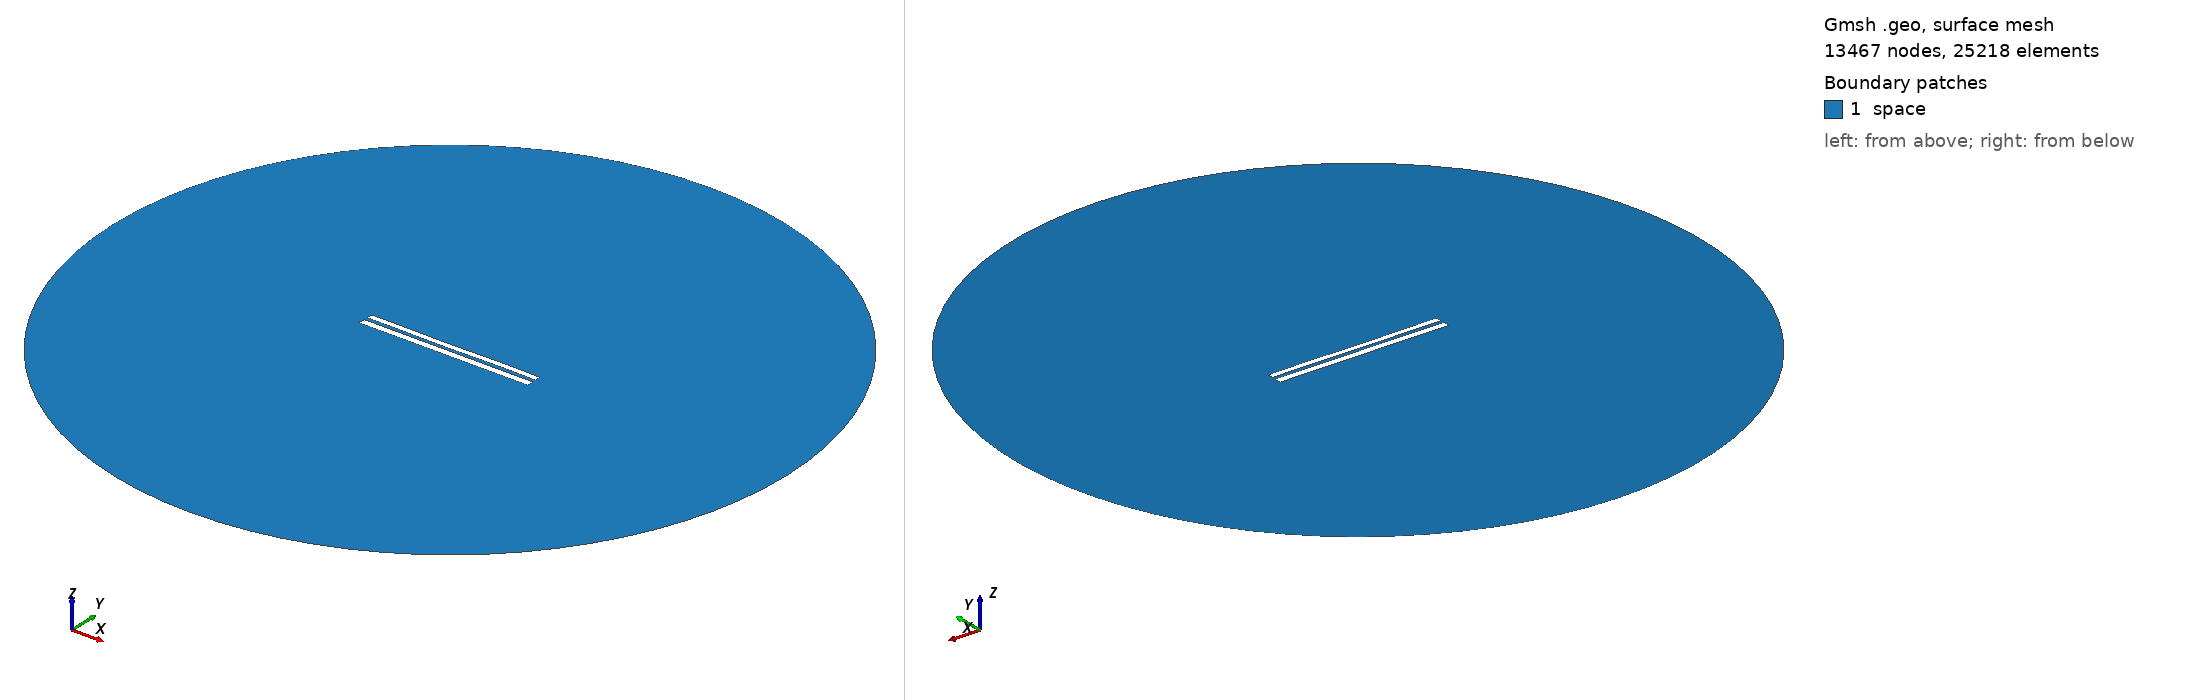

Gmsh geometry script, surface-meshed: 13467 nodes, 25218 surface elements. Boundary patches (legend numbers): 1 space. Left view from above one corner, right view from below the opposite corner. Legend entries are the model's physical surfaces. The drawing asked Gmsh for element sizes between 1% and 20% of the model's largest extent; the script's own settings can give other sizes.

=== 7784.geo (drawn) ===
//---------------------------------------
// Geometry kernel
//---------------------------------------

SetFactory("OpenCASCADE");



//---------------------------------------
// Parameters of the geometry
//---------------------------------------

// Overetch of the upper plate
overetch = 0.25;

// Distance between the plates
distance = 2.0;

// Discretization over the x axis (for the deformation)
nx = 50; 

// Length of the plate
L = 100 - overetch; 

// Number of modes
n = 4; 

// 1st mode coefficient
coeff(1) = 0.0;
beta(1) = 0.596864 * 3.1415926535 / L;

// 2nd mode coefficient
coeff(2) = -0.075;
beta(2) = 1.49418 * 3.1415926535 / L;

// 3rd mode coefficient
coeff(3) = -0.075;
beta(3) = 2.50025 * 3.1415926535 / L;

// 4th mode coefficient
coeff(4) = 0.07499999999999998;
beta(4) = 3.49999 * 3.1415926535 / L;



//---------------------------------------
// Upper plate (deformed rectangle)
//---------------------------------------

// Coordiantes of the upper plate
xmin = -50;
xmax = 50 - overetch;

// Height of the upper plate
yheight = 4 - 2 * overetch;

// Indexes of the points
UpperID[] = {};
LowerID[] = {};
LeftID[] = {};
RightID[] = {};

// Point index
p = 1;

// Horizontal edges
For i In {1:nx}
    x = xmin + (i-1)*(xmax - xmin)/(nx-1);

    y_bottom = distance / 2 + overetch;
    For j In {1:n}
        C = (Cosh(beta(j)*L) + Cos(beta(j)*L)) / (Sinh(beta(j)*L) + Sin(beta(j)*L));
        y_bottom  = y_bottom + coeff(j) * (Cosh(beta(j)*(x+50)) - Cos(beta(j)*(x+50)) - C * (Sinh(beta(j)*(x+50)) - Sin(beta(j)*(x+50))));
    EndFor

    y_top = y_bottom + yheight;

    Point(p) = {x, y_top, 0, 1.0};
    UpperID[i] = p;
    p = p + 1;

    Point(p) = {x, y_bottom, 0, 1.0};
    LowerID[i] = p;
    p = p + 1;
EndFor

// Create point lists
UpperPts[] = {}; LowerPts[] = {};
For i In {1:nx}
  UpperPts[] += {UpperID[i]};
  LowerPts[] += {LowerID[i]};
EndFor

// Build splines
Spline(1) = {UpperPts[]};
Spline(2) = {LowerPts[]};
Line(3) = {LowerPts[nx-1], UpperPts[nx-1]};
Line(4) = {LowerPts[0], UpperPts[0]};

// Build the plane surface
Curve Loop(1) = {2, 3, -1, -4};
Plane Surface(1) = {1};



//---------------------------------------
// Lower plate (rectangle)
//---------------------------------------

// Vertices
Point(1001) = {-50, -1, 0, 1.0};
Point(1002) = { 50, -1, 0, 1.0};
Point(1003) = { 50,  -5, 0, 1.0};
Point(1004) = {-50,  -5, 0, 1.0};

// Edges
Line(5) = {1001, 1002};
Line(6) = {1002, 1003};
Line(7) = {1003, 1004};
Line(8) = {1004, 1001};

// Plane surface
Line Loop(2) = {5, 6, 7, 8};
Plane Surface(2) = {2}; 



//---------------------------------------
// Outer (fictious) boundary
//---------------------------------------

// Points
Point(1005) = {0, 0, 0};       // Center
Point(1006) = {200, 0, 0};     // Start point
Point(1007) = {0, 200, 0};     // 90 degrees
Point(1008) = {-200, 0, 0};    // 180 degrees
Point(1009) = {0, -200, 0};    // 270 degrees

// Circle arcs (each needs start, center, end)
Circle(9) = {1006, 1005, 1007};
Circle(10) = {1007, 1005, 1008};
Circle(11) = {1008, 1005, 1009};
Circle(12) = {1009, 1005, 1006};

// Plane surface for the entire domain
Curve Loop(3) = {9, 10, 11, 12};
Surface(3) = {3};

// Subtract the plates from the whole domain to obtain the actual domain where we want to solve the equations
BooleanDifference{ Surface{3}; Delete; }{ Surface{1}; Surface{2}; Delete; }




//---------------------------------------
// Transfinite Lines/Curves
//---------------------------------------

// Set the number of points on the boundaries
r = 7;

// Plates
Transfinite Curve {1, 2} = 50*r Using Progression 1;
Transfinite Curve {3, 4} = 2*r Using Progression 1;
Transfinite Line {5, 7} = 50*r Using Progression 1;
Transfinite Line {6, 8} = 2*r Using Progression 1;

// Outer boundary
Transfinite Line {9, 10, 11, 12} = 20 Using Progression 1;



//---------------------------------------
// Physical groups
//---------------------------------------                

// Physical curves (boundaries)
Physical Line("force_segment", 10) = {2};
Physical Line("upper_plate", 11) = {1, 3, 4};
Physical Line("lower_plate", 12) = {5, 6, 7, 8};
Physical Line("boundary", 20) = {9, 10, 11, 12};

// Physical Surfaces
Physical Surface("space", 30) = {3};



//---------------------------------------
// 6. Generate the Mesh
//---------------------------------------

// 2D mesh generation
Mesh 2;
